pico-8 play session: hold → + tap 🅾

[t = 1 s] hold → ~1s, tap 🅾 ~2×
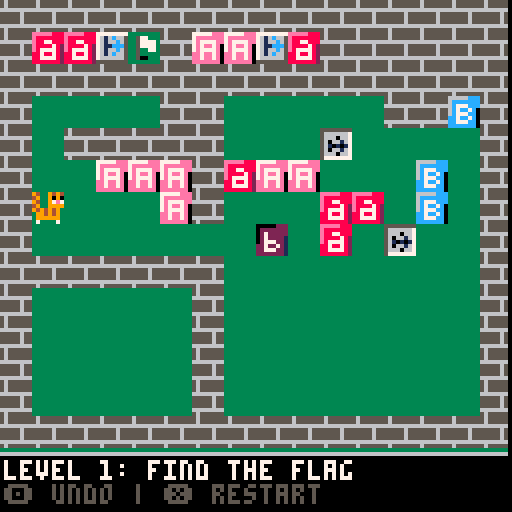
[t = 2 s] hold → ~2s, tap 🅾 ~4×
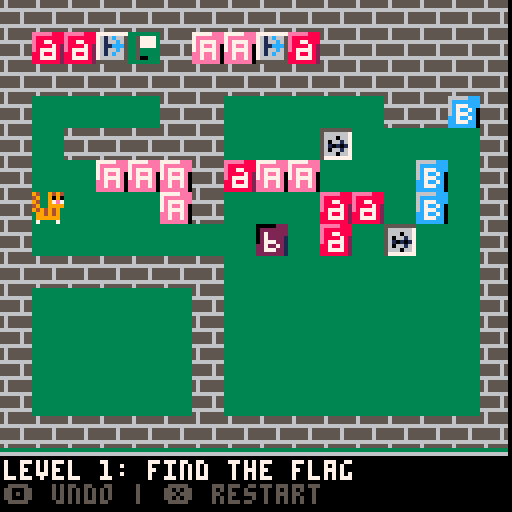
[t = 6 s] hold → ~6s, tap 🅾 ~10×
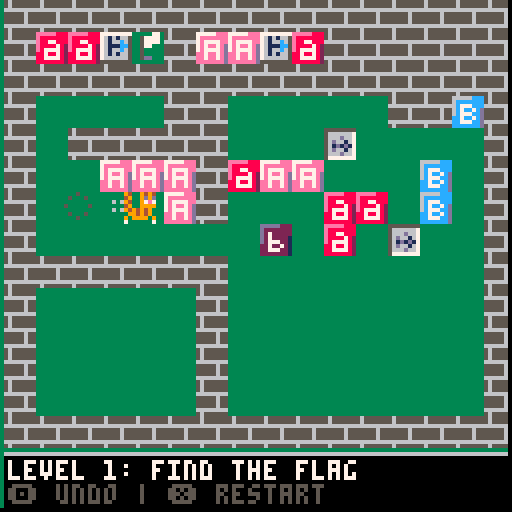

pico-8 cartridge
version 18
__lua__
-- some group theory
-- by kisonecat
cartdata("kisonecat_magmae_3")

blocks = {}
level = 1
history = {}

level_names = {
   "find the flag",
   "build the inverse",
   "the third",
   "the fourth",
   "the last"
}

-- credit: http://kometbomb.net/pico8/fadegen.html
local fadetable_to_black={
 {0,0,0,0,0,0,0,0,0,0,0,0,0,0,0},
 {1,1,1,1,1,1,1,0,0,0,0,0,0,0,0},
 {2,2,2,2,2,2,1,1,1,0,0,0,0,0,0},
 {3,3,3,3,3,3,1,1,1,0,0,0,0,0,0},
 {4,4,4,2,2,2,2,2,1,1,0,0,0,0,0},
 {5,5,5,5,5,1,1,1,1,1,0,0,0,0,0},
 {6,6,13,13,13,13,5,5,5,5,1,1,1,0,0},
 {7,6,6,6,6,13,13,13,5,5,5,1,1,0,0},
 {8,8,8,8,2,2,2,2,2,2,0,0,0,0,0},
 {9,9,9,4,4,4,4,4,4,5,5,0,0,0,0},
 {10,10,9,9,9,4,4,4,5,5,5,5,0,0,0},
 {11,11,11,3,3,3,3,3,3,3,0,0,0,0,0},
 {12,12,12,12,12,3,3,1,1,1,1,1,1,0,0},
 {13,13,13,5,5,5,5,1,1,1,1,1,0,0,0},
 {14,14,14,13,4,4,2,2,2,2,2,1,1,0,0},
 {15,15,6,13,13,13,5,5,5,5,5,1,1,0,0}
}

function fade_to_black(i)
 for c=0,15 do
  if flr(i+1)>=16 then
   pal(c,0)
  else
   pal(c,fadetable_to_black[c+1][flr(i+1)])
  end
 end
end

-- credit: http://kometbomb.net/pico8/fadegen.html
local fadetable_to_white={
 {0,0,1,1,5,5,5,13,13,13,6,6,6,6,7},
 {1,1,5,5,13,13,13,13,13,6,6,6,6,6,7},
 {2,2,2,13,13,13,13,13,6,6,6,6,6,7,7},
 {3,3,3,3,13,13,13,13,6,6,6,6,6,7,7},
 {4,4,4,4,4,14,14,14,15,15,15,15,15,7,7},
 {5,5,13,13,13,13,13,6,6,6,6,6,6,7,7},
 {6,6,6,6,6,6,6,6,7,7,7,7,7,7,7},
 {7,7,7,7,7,7,7,7,7,7,7,7,7,7,7},
 {8,8,8,8,14,14,14,14,14,14,15,15,15,7,7},
 {9,9,9,10,10,10,15,15,15,15,15,15,15,7,7},
 {10,10,10,10,10,15,15,15,15,15,15,15,7,7,7},
 {11,11,11,11,11,11,6,6,6,6,6,6,6,7,7},
 {12,12,12,12,12,12,6,6,6,6,6,6,7,7,7},
 {13,13,13,13,6,6,6,6,6,6,6,6,7,7,7},
 {14,14,14,14,14,15,15,15,15,15,15,7,7,7,7},
 {15,15,15,15,15,15,15,7,7,7,7,7,7,7,7}
}

function fade_to_white(i)
 for c=0,15 do
  if flr(i+1)>=16 then
   pal(c,7)
  else
   pal(c,fadetable_to_white[c+1][flr(i+1)])
  end
 end
end

function shallowcopy(orig)
    local orig_type = type(orig)
    local copy
    if orig_type == 'table' then
        copy = {}
        for orig_key, orig_value in pairs(orig) do
            copy[orig_key] = orig_value
        end
    else -- number, string, boolean, etc
        copy = orig
    end
    return copy
end

function deepercopy(orig)
   result = {}
   for pp in all(orig) do
      add( result, shallowcopy(pp) )
   end
   return result
end

function push_history()
   add( history, deepercopy(blocks) )

   while #history > 10 do
      del( history, history[1] )
   end
   
end

function pop_history()
   if #history > 0 then
      blocks = history[#history]
      del( history, history[#history] )
      return true
   end

   return false
end

sparkles = {}
sparkle_duration = 0.25

function idle_animate(block)
   local sprite = block.kind

   if block.mapsto then
      if block.a != 0 and block.b != 0 then
	 return 9 + 16*(flr(time() * 5) % 4)
      end
   end   
   
   if sprite == 3 then
      return 3 + 16*(flr(time() * 10) % 4)
   end
   
   return sprite
end

function complete_transformation( block )
   local b = block.kind

   block.transformed = false
   block.push = fget( b, 0 )
   block.solid = fget( b, 1 )
   block.win = fget( b, 7 )
   block.mapsto = (b == 8)
end

function _init_playing()
   blocks = {}
   history = {}

   local bx = (level - 1) * 16
   local by = 0
   
   for i = 0,15 do
      for j = 0,13 do
	 local b = mget(i + bx,j + by)
	 if b != 1 then
	    if b == 5 then
	       b = b + 16 * flr(rnd(4))
	    end
	    add( blocks, { x = i*8, y = j*8, kind = b,
			   you = (b==0), top = 0, left = 0,
			   dx = 0, dy = 0,
			   push = fget( b, 0 ),
			   solid = fget( b, 1 ),
			   win = fget( b, 7 ),
			   mapsto = (b == 8)
	    } )
	 end
      end
   end
end

function is_overlap(ax,ay,bx,by)
   if (abs(ax-bx) < 8 and abs(ay-by) < 8) then
      return true
   end

   return false
end

function try_to_mix( block, mover )
   for f in all(blocks) do
      if f.mapsto then
	 if f.a != 0 and f.b != 0 then
	    if block.kind == f.a and mover.kind == f.b then
	       if f.c != 0 then
		  block.kind = f.c
		  block.transformed = true
	       else
		  del( blocks, block )
		  add( sparkles, { x = block.x, y = block.y, kind = 65, time = time(), dx = 0, dy = 0 } )
	       end	  
	       del( blocks, mover )
	       add( sparkles, { x = mover.x, y = mover.y, kind = 65, time = time(), dx = 0, dy = 0 } )
	       sfx(1)
	       return false
	    end
	 end
      end
   end

   return true
end

function try_to_move( mover )
   local stuck = false

   if (mover.push == false and mover.you == false) then
      return true
   end

   for block in all(blocks) do
      if mover != block then
	 if block.solid then
	    if is_overlap( mover.x + mover.dx, mover.y + mover.dy, block.x, block.y ) then
	       if try_to_mix( mover, block ) then
		  block.dx = mover.dx
		  block.dy = mover.dy
		  if try_to_move( block ) then
		     stuck = true
		  end
	       end
	    end
	 end
      end
   end

   return stuck
end

undoing = false
undoing_start = 0

function _update_playing()
   if (btnp(5)) then
      change_state("restarting")
   end
   
   -- undo button   
   if (btnp(4)) then
      if pop_history() then
	 undoing_start = time()
	 undoing = true
	 sfx(4)
      else
	 sfx(3)
      end
      return
   end

   local about_to_move = false
   
   for block in all(blocks) do
      if block.you then
	 if (block.dx == 0) and (block.dy == 0) then
	    if (btnp(0) or btnp(1) or btnp(2) or btnp(3)) then
	       push_history()
	       about_to_move = true
	    end
	    
	    local speed = 2

	    if (btnp(0)) then block.dx=-speed end
	    if (btnp(1)) then block.dx= speed end
	    if (btnp(2)) then block.dy=-speed end
	    if (btnp(3)) then block.dy= speed end
            
	    -- stay pointing in movement direction
	    if block.dx < 0 then
	       block.left = -1
	       block.top = 0
	    end
	    if block.dx > 0 then
	       block.left = 1
	       block.top = 0
	    end
	    
	    if block.dy < 0 then
	       block.top = -1
	       block.left = 0
	    end
	    if block.dy > 0 then
	       block.top = 1
	       block.left = 0
	    end
	 end
      end
   end

   for block in all(blocks) do
      -- Move in the desired direction
      if not try_to_move( block ) then
	 block.x = block.x + block.dx
	 block.y = block.y + block.dy

	 if block.you and about_to_move then
	    sfx(0)
	    add( sparkles, { x = block.x, y = block.y, kind = 64,
			     dx = -block.dx / 4, dy = -block.dy / 4, time = time() } )
	    about_to_move = false
	 end
      end
      
      -- stop when we make it to a square
      if (block.x) % 8 == 0 then
	 block.dx = 0
      end
      if (block.y) % 8 == 0 then
	 block.dy = 0
      end
   end

   if about_to_move then
      sfx(2)
      about_to_move = false
   end
   
   for sparkle in all(sparkles) do
      sparkle.x = sparkle.x + sparkle.dx
      sparkle.y = sparkle.y + sparkle.dy
      
      if time() > sparkle.time + sparkle_duration then
	 del( sparkles, sparkle )
      end
   end

   -- activate the mapsto blocks
   for block in all(blocks) do
      if block.mapsto then
	 block.a = 0
	 block.b = 0
	 block.c = 0
	 for other in all(blocks) do
	    if other.y == block.y then
	       if other.x == block.x - 8 then
		  block.b = other.kind
	       end
	       if other.x == block.x - 16 then
		  block.a = other.kind
	       end
	       if other.x == block.x + 8 then
		  block.c = other.kind
	       end
	    end
	 end
      end
   end

   -- transform any untransformed blocks
   for block in all(blocks) do
      if block.transformed then
	 if block.x % 8 == 0 and block.y % 8 == 0 then
	    complete_transformation( block )
	 end
      end
   end
   
   -- check if we have won
   for block in all(blocks) do
      if block.you then
	 for other in all(blocks) do
	    if other.win then
	       if block.x == other.x and block.y == other.y then
		  change_state("won")
	       end
	    end
	 end
      end
   end
   
end

function _update_won()
end

function _draw_playing()
   camera (0, 0)
   clip( 0, 0, 127, 127 )   
   rectfill (0,0,127,127,3)

   pal(13,0)

   if undoing then
      camera (rnd(4) - 2, 0)      
      if 256*(time() - undoing_start) < 16 then
	 fade_to_white( 256*(time() - undoing_start) )
      else
	 local reversed = 16 - (256*(time() - undoing_start) - 16)/5
	 if reversed <= 0 then
	    reversed = 0
	    undoing = false
	 end
	 fade_to_white( reversed )
      end
   end
   
   for sparkle in all(sparkles) do
      spr(sparkle.kind + 16 * flr(4 * (time() - sparkle.time) / sparkle_duration), sparkle.x, sparkle.y)
   end
   
   for block in all(blocks) do
      if block.you then
	 local moving = 0
	 if block.dx != 0 or block.dy != 0 then
	    moving = 1
	 end
	 if block.top != 0 then
	    spr(16 + 32*moving, block.x, block.y, 1, 1, block.left < 0, block.top > 0)
	 else
	    spr(0 + 32*moving, block.x, block.y, 1, 1, block.left < 0, block.top > 0)
	 end
      else
	 spr( idle_animate(block), block.x, block.y, 1, 1 )
      end
   end

   rectfill( 0, 127 - 7 - 7, 127, 127, 0 )
   line(0, 127 - 7 - 7, 127, 127 - 7 - 7, 6 )
   if level <= #level_names then
      print("level " .. level .. ": " .. level_names[level], 1, 128 - 7 - 6, 7 )
   end
   print("🅾️ undo | ❎ restart", 1, 128-7, 5 )

end

function print_center(str,y,col)
   local width = 4 * #str
   local x = 64 - 2 * #str
   print(str, x, y, col)   
end

function _init_won()
   won_time = time()
end

function _draw_won()
   if 32*(time() - won_time) < 16 then
      fade_to_black( 32*(time() - won_time) )
   else
      level = level + 1
      if level <= #level_names then
	 change_state("playing")
      else
	 change_state("credits")
      end
   end

   _draw_playing()

   fade_to_black( 0 )
   print_center("level complete",63,7)
end

function _update_credits()
end

function _init_credits()
end

function _draw_credits()
   _draw_playing()   
   print_center("you completed all levels",63,7)
end

----------------------------------------------------------------
restart_time = 0
restart_choice = false
function _init_restarting()
   restart_time = time()
   restart_choice = false
end

function _draw_restarting()
   local ease_in = 5*(time() - restart_time)
   if ease_in > 1 then
      ease_in = 1
   end

   fade_to_black(8*ease_in)
   _draw_playing()
   fade_to_black(0)
   
   local width = 80 * ease_in
   local height = 23 * ease_in
   rectfill( 64 - width/2, 64 - height/2, 64 + width/2, 64 + height/2, 0 )
   clip( 64 - width/2, 64 - height/2, width, height )
   line( 0, 64 - height/2 + 7, 127, 64 - height/2 + 7, 7 )
   print_center( "restart the level?", 64 - height/2 + 1, 7 )

   print( "yes    ", 50, 65, restart_choice and 7 or 5 )
   print( "     no", 50, 65, restart_choice and 5 or 7 )
end

function _update_restarting()
   if btnp(0) or btnp(2) or btnp(1) or btnp(3) then
      restart_choice = not restart_choice
   end

   if btnp(4) or btnp(5) then
      if restart_choice then
	 undoing_start = time()
	 undoing = true
	 sfx(4)
	 change_state("playing")
      else
	 change_state_without_init("playing")
      end
   end
end

----------------------------------------------------------------
function _init_title()
end

function _draw_title()
   camera (0, 0)
   clip( 0, 0, 127, 127 )
   rectfill (0,0,127,127,0)
   local c = 64 - 4*6
   local p = 0.1
   local s = 0.9
   spr( 71, c+8*0, 32 + 5*sin(s*time()) )
   spr( 72, c+8*1, 32 + 5*sin(s*time() + p) )
   spr( 73, c+8*2, 32 + 5*sin(s*time() + 2*p) )
   spr( 71, c+8*3, 32 + 5*sin(s*time() + 3*p) )
   spr( 72, c+8*4, 32 + 5*sin(s*time() + 4*p) )
   spr( 74, c+8*5, 32 + 5*sin(s*time() + 5*p) )

   print_center( "press any key to start", 63, 7 )
end

function _update_title()
end

----------------------------------------------------------------
updaters = {
   playing = _update_playing,
   title = _update_title,
   credits = _update_credits,
   won = _update_won,
   restarting = _update_restarting,
}

drawers = {
   playing = _draw_playing,
   title = _draw_title,
   credits = _draw_credits,   
   won = _draw_won,
   restarting = _draw_restarting,   
}

initers = {
   title = _init_title,
   playing = _init_playing,
   credits = _init_credits,
   won = _init_won,
   restarting = _init_restarting,   
}

function _update()
   updaters[state]()
end

function _draw()
   drawers[state]()
end

function change_state(s)
   if state == s then
      return
   end
   
   initers[s]()
   state = s
end

function change_state_without_init(s)
   if state == s then
      return
   end
   
   state = s
end

function _init()
   change_state("playing")
end

-->8
-- hello
__gfx__
940094943333333356555555000000008888888800066600eeeee88876767cec5555555577777777000000000000000000000000dddddddddddddddddddddddd
49009d9d3333333356555555005770008888888807776660e88888886ececece5666666776661665000000000000000000000000d6566666657666666576666d
940097e73333333366666666005777708888888876565565e88778887c7777ec5666d66776c66165000000000000000000000000d6566666656666666566666d
49009999333333335555565500577770888888887575555de88887826e7ecec256d6616776c11115000000000000000000000000d5555555555555555555555d
94949490333333335555565500500770888888886655655de87777827c7cece1561d1d1776c66165000000000000000000000000d6666656666665766666576d
0994949033333333555556550050000088888888665556d088788782ce7ecec256d6616776661665000000000000000000000000d6666656666665666666566d
099999903333333366666666005dd00088888888066555d088777782ec7777e15666d66776666665000000000000000000000000d5555555555555555555555d
070000703333333356555555000000008888888800065d0088888882cececec25777777755555555000000000000000000000000d6566666665666666566666d
4d790000333333330000000000000000cccccccc0007770077777eeeecece1217777777777777777000000000000000000000000d6566666665666666566666d
99e99997333333330000000000577770cccccccc055766607eeeeeeec2121212766616657616c665000000000000000000000000d5555555555555555555555d
4d794490333333330000000000577770cccccccc776565667e7777eee121212176c6616576166165000000000000000000000000d6666656666665766666576d
99999990333333330000000000577770cccccccc7655555d7e7ee7edc212121276c1111576ccc115000000000000000000000000d6666656666665666666566d
00004490333333330000000000500000cccccccc6555655d7e7777ede127772d76c6616576166165000000000000000000000000d5555555555555555555555d
00009990333333330000000000500000cccccccc665556ddee7ee7ed12171215766616657616c665000000000000000000000000d6566666665766666576666d
494949973333333300000000005dd000cccccccc06655dd0ee7ee7ed2127772d7666666576666665000000000000000000000000d6566666665666666566666d
94949000333333330000000000000000cccccccc0666dd00eeeeeeed121212155555555555555555000000000000000000000000d5555555555555555555555d
94009494333333330000000000000770bbbbbbbb0007770066666ccc66666ccc7777777777777777000000000000000000000000d6666656666665666666576d
49009d9d333333330000000000577770bbbbbbbb007766606ccccccc6ccccccc761616657616c665000000000000000000000000d6666656666665666666566d
940097e7333333330000000000577770bbbbbbbb076655606c777ccc677cc77c7616616576166c65000000000000000000000000d5555555555555555555555d
49009999333333330000000000577000bbbbbbbb655555506c7cc7cd67c7c7c6761ccc157611ccc5000000000000000000000000d6566666666666666576666d
94949490333333330000000000500000bbbbbbbb6655555d6c777ccd677cc77d7616616576166c65000000000000000000000000d6566666666666666566666d
09949490333333330000000000500000bbbbbbbb656555ddcc7cc7cdc7c7c7c6761616657616c665000000000000000000000000d5555555555555555555555d
909999093333333300000000005dd000bbbbbbbb06655dddcc777ccdc77cc77d7666666576666665000000000000000000000000d6666666666576666666576d
70000007333333330000000000000000bbbbbbbb0065dd00cccccccdcccccccd5555555555555555000000000000000000000000dddddddddddddddddddddddd
4d7900973333333300000000000000000000000000777000ddddd222ddddd2227777777777777777000000000000000000000000000000000000000000000000
99e999003333333300000000005777700000000007777550d2222222d22222227616c66576161665000000000000000000000000000000000000000000000000
4d7944903333333300000000005777700000000077666655d2722222d722272276166c6576166c65000000000000000000000000000000000000000000000000
999999903333333300000000005777700000000065655755d2722221d7222721761111c576111cc5000000000000000000000000000000000000000000000000
00004490333333330000000000500000000000006556555dd2777221d772277176166c6576166c65000000000000000000000000000000000000000000000000
00009990333333330000000000500000000000006665556d22722721272727267616c66576161665000000000000000000000000000000000000000000000000
494949003333333300000000005dd0000000000006555dd022777221277227717666666576666665000000000000000000000000000000000000000000000000
94949097333333330000000000000000000000000065dd0022222221222222215555555555555555000000000000000000000000000000000000000000000000
00000000666665550000000000000000000000000000000000000000ccccccc0ccccccc0ccccccc0ccccccc000000000cccccccc0000000ccccccccccccccccc
00000000655555550000000000000000000000000000000000000000c00c00c0c00000c0c0000000c000000000000000cccccccc000000ccccccccc00ccccccc
00000000655555550000000000000000000000000000000000000000c00c00c0c00000c0c0000000c000000000000000cccccccc00000ccccccccc0000cccccc
000070006555555d0000000000000000000000000000000000000000c00c00c0c00000c0c0000000c000000000000000cccccccc0000ccccccccc000000ccccc
000000006555555d0000000000000000000000000000000000000000c00000c0ccccccc0c000ccc0ccccccc000000000cccccccc000ccccccccc00000000cccc
000000005555555d0000000000000000000000000000000000000000c00000c0c00000c0c00000c0c000000000000000cccccccc00ccccccccc0000000000ccc
000000005555555d0000000000000000000000000000000000000000c00000c0c00000c0c00000c0c000000000000000cccccccc0ccccccccc000000000000cc
000000005555555d0000000000000000000000000000000000000000c00000c0c00000c0ccccccc0ccccccc000000000ccccccccccccccccc00000000000000c
000000000606050500000000000000000000000000000000000000000000000000000000000000000000000000000000c0000000000000000000000000000000
000000006050505000000000000000000000000000000000000000000000000000000000000000000000000000000000cc000000000000000000000000000000
000606000505050500000000000000000000000000000000000000000000000000000000000000000000000000000000ccc00000000000000000000000000000
000000006050505000000000000000000000000000000000000000000000000000000000000000000000000000000000cccc0000000000000000000000000000
000606000505050d00000000000000000000000000000000000000000000000000000000000000000000000000000000ccccc000000000000000000000000000
000000005050505000000000000000000000000000000000000000000000000000000000000000000000000000000000cccccc00000000000000000000000000
000000000505050d00000000000000000000000000000000000000000000000000000000000000000000000000000000ccccccc0000000000000000000000000
000000005050505000000000000000000000000000000000000000000000000000000000000000000000000000000000cccccccc000000000000000000000000
00000000000000000000000000000000000000000000000000000000000000000000000000000000000000000000000000000000000000000000000000000000
00005000505050500000000000000000000000000000000000000000000000000000000000000000000000000000000000000000000000000000000000000000
00050500000000000000000000000000000000000000000000000000000000000000000000000000000000000000000000000000000000000000000000000000
00500050505050500000000000000000000000000000000000000000000000000000000000000000000000000000000000000000000000000000000000000000
00050500000000000000000000000000000000000000000000000000000000000000000000000000000000000000000000000000000000000000000000000000
00005000505050500000000000000000000000000000000000000000000000000000000000000000000000000000000000000000000000000000000000000000
00000000000000000000000000000000000000000000000000000000000000000000000000000000000000000000000000000000000000000000000000000000
00000000505050500000000000000000000000000000000000000000000000000000000000000000000000000000000000000000000000000000000000000000
00005000000000000000000000000000000000000000000000000000000000000000000000000000000000000000000000000000000000000000000000000000
00500050500050000000000000000000000000000000000000000000000000000000000000000000000000000000000000000000000000000000000000000000
00000000000000000000000000000000000000000000000000000000000000000000000000000000000000000000000000000000000000000000000000000000
05000005005000500000000000000000000000000000000000000000000000000000000000000000000000000000000000000000000000000000000000000000
00000000000000000000000000000000000000000000000000000000000000000000000000000000000000000000000000000000000000000000000000000000
00500050500050000000000000000000000000000000000000000000000000000000000000000000000000000000000000000000000000000000000000000000
00005000000000000000000000000000000000000000000000000000000000000000000000000000000000000000000000000000000000000000000000000000
00000000005000500000000000000000000000000000000000000000000000000000000000000000000000000000000000000000000000000000000000000000
__gff__
0000028003030303030300000000000000000080030303030303000000000000000000800303030303030000000000000000008000030303030300000000000000030000000000000000000000000000000300000000000000000000000000000003000000000000000000000000000000030000000000000000000000000000
0000000000000000000000000000000000000000000000000000000000000000000000000000000000000000000000000000000000000000000000000000000000000000000000000000000000000000000000000000000000000000000000000000000000000000000000000000000000000000000000000000000000000000
__map__
0202020202020202020202020202020202020202020202020202020202020202020202020202020202020202020202020202020202020202020202020202020202020202020202020202020202020202000000000000000000000000000000000000000000000000000000000000000000000000000000000000000000000000
0206060803021616080602020202020202010101010101010101010201010102020002160608260201010101010803020200010101010101010101010608080202010101010101010200021626080302000000000000000000000000000000000000000000000000000000000000000000000000000000000000000000000000
0202020202020202020202020202020202010101010101010101010201010102020102020202020201010101010202020201010101010101010101010202020202010202020202070201010202020202000000000000000000000000000000000000000000000000000000000000000000000000000000000000000000000000
0201010101020201010101010202260202010101010101010101010201010102020102010101010101010101010101020201010101010101010101010101010202010101010102010101080707010102000000000000000000000000000000000000000000000000000000000000000000000000000000000000000000000000
0201020202020201010108010101010202010101010101010101010201010102020102010101010101010101010101020201010101010101010101010101010202010201020702010107010101010102000000000000000000000000000000000000000000000000000000000000000000000000000000000000000000000000
0201011616160206161601010126010202010101010116010101010201010102020102010116061606160601010101020201010101010101060606010101010202010201020102010101010101010102000000000000000000000000000000000000000000000000000000000000000000000000000000000000000000000000
0200010101160201010106060126010202010100010101010108010201030102020101010101010101010101010101020201010101010101161601010101010202010101010102020202020202020202000000000000000000000000000000000000000000000000000000000000000000000000000000000000000000000000
0201010101010101360106010801010202010101010101011601010201010102020101010101010101010101010101020201010101010101010101010101010202010101010107010201010601081602000000000000000000000000000000000000000000000000000000000000000000000000000000000000000000000000
0202020202020201010101010101010202010101010101010101010201010102020101010101010101010101010101020201010101010101010101010101010202010101010102010201010106010102000000000000000000000000000000000000000000000000000000000000000000000000000000000000000000000000
0201010101010201010101010101010202010101010101010101010201010102020101010101010101010101010101020201010101010101010101010101020202010101010102010201010136082602000000000000000000000000000000000000000000000000000000000000000000000000000000000000000000000000
0201010101010201010101010101010202010101010101010101010202020102020101010101010101010101010101020201010202020202020202020202020202010101010102010201013601010102000000000000000000000000000000000000000000000000000000000000000000000000000000000000000000000000
0201010101010201010101010101010202010101010101010101010101161602020101010101010101010101010101020201010101010101161616161616030202010101010102010101010101010102000000000000000000000000000000000000000000000000000000000000000000000000000000000000000000000000
0201010101010201010101010101010202020202020202020202020202020202020202020202020202020202020202020202020202020202020202020202020202020202020202020202020202020202000000000000000000000000000000000000000000000000000000000000000000000000000000000000000000000000
0202020202020202020202020202020201010101010101010101010101010101010101010101010101010101010101010101010101010101010101010101010101010101010101010101010101010101000000000000000000000000000000000000000000000000000000000000000000000000000000000000000000000000
